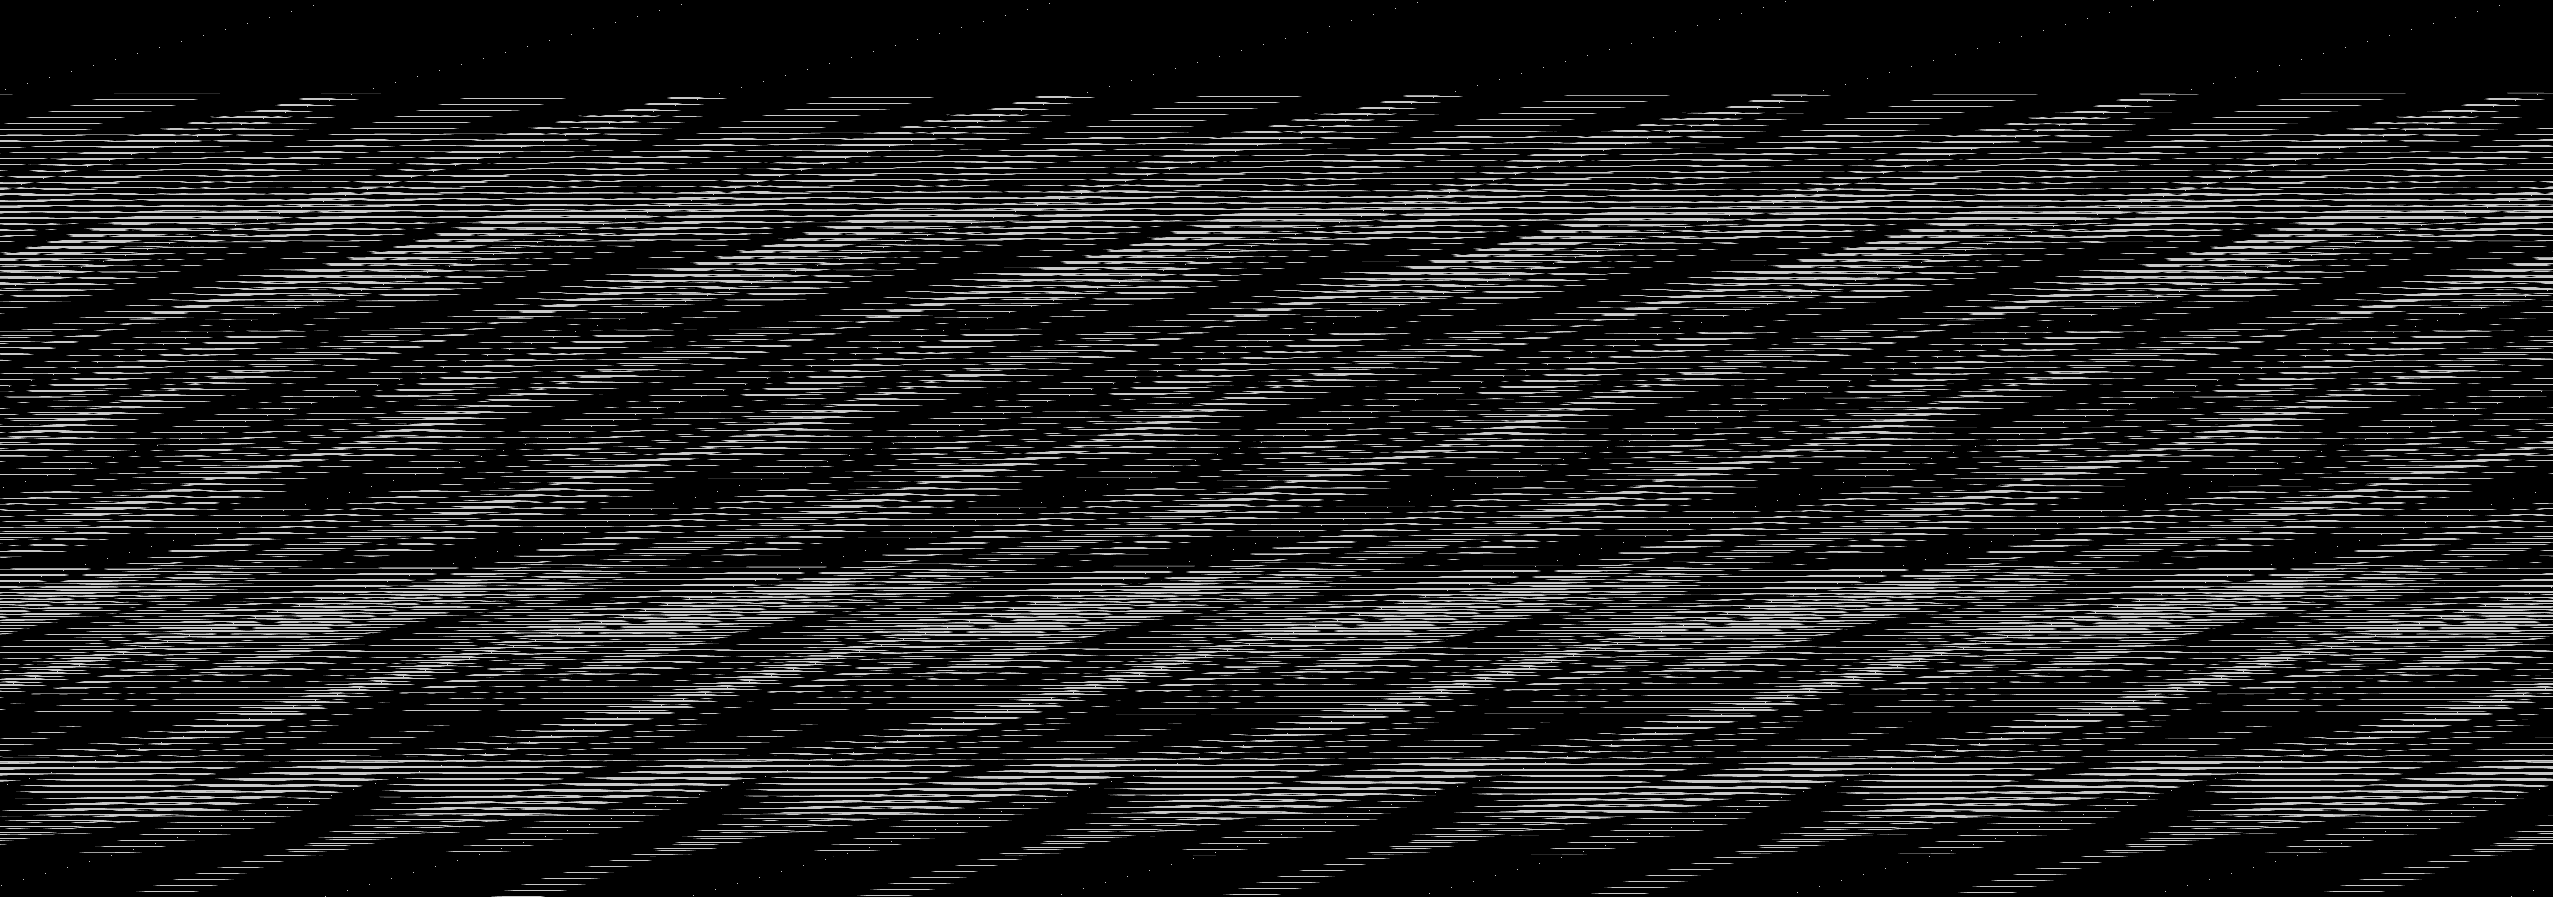

The table this chart was drawn from, first rows:
base	0x4218e000000
origin	0x40020
stride	1277
width	2553
height	897
nibble	0	1847002
nibble	1	28908
nibble	2	29174
nibble	3	29448
nibble	4	29810
nibble	5	325699
